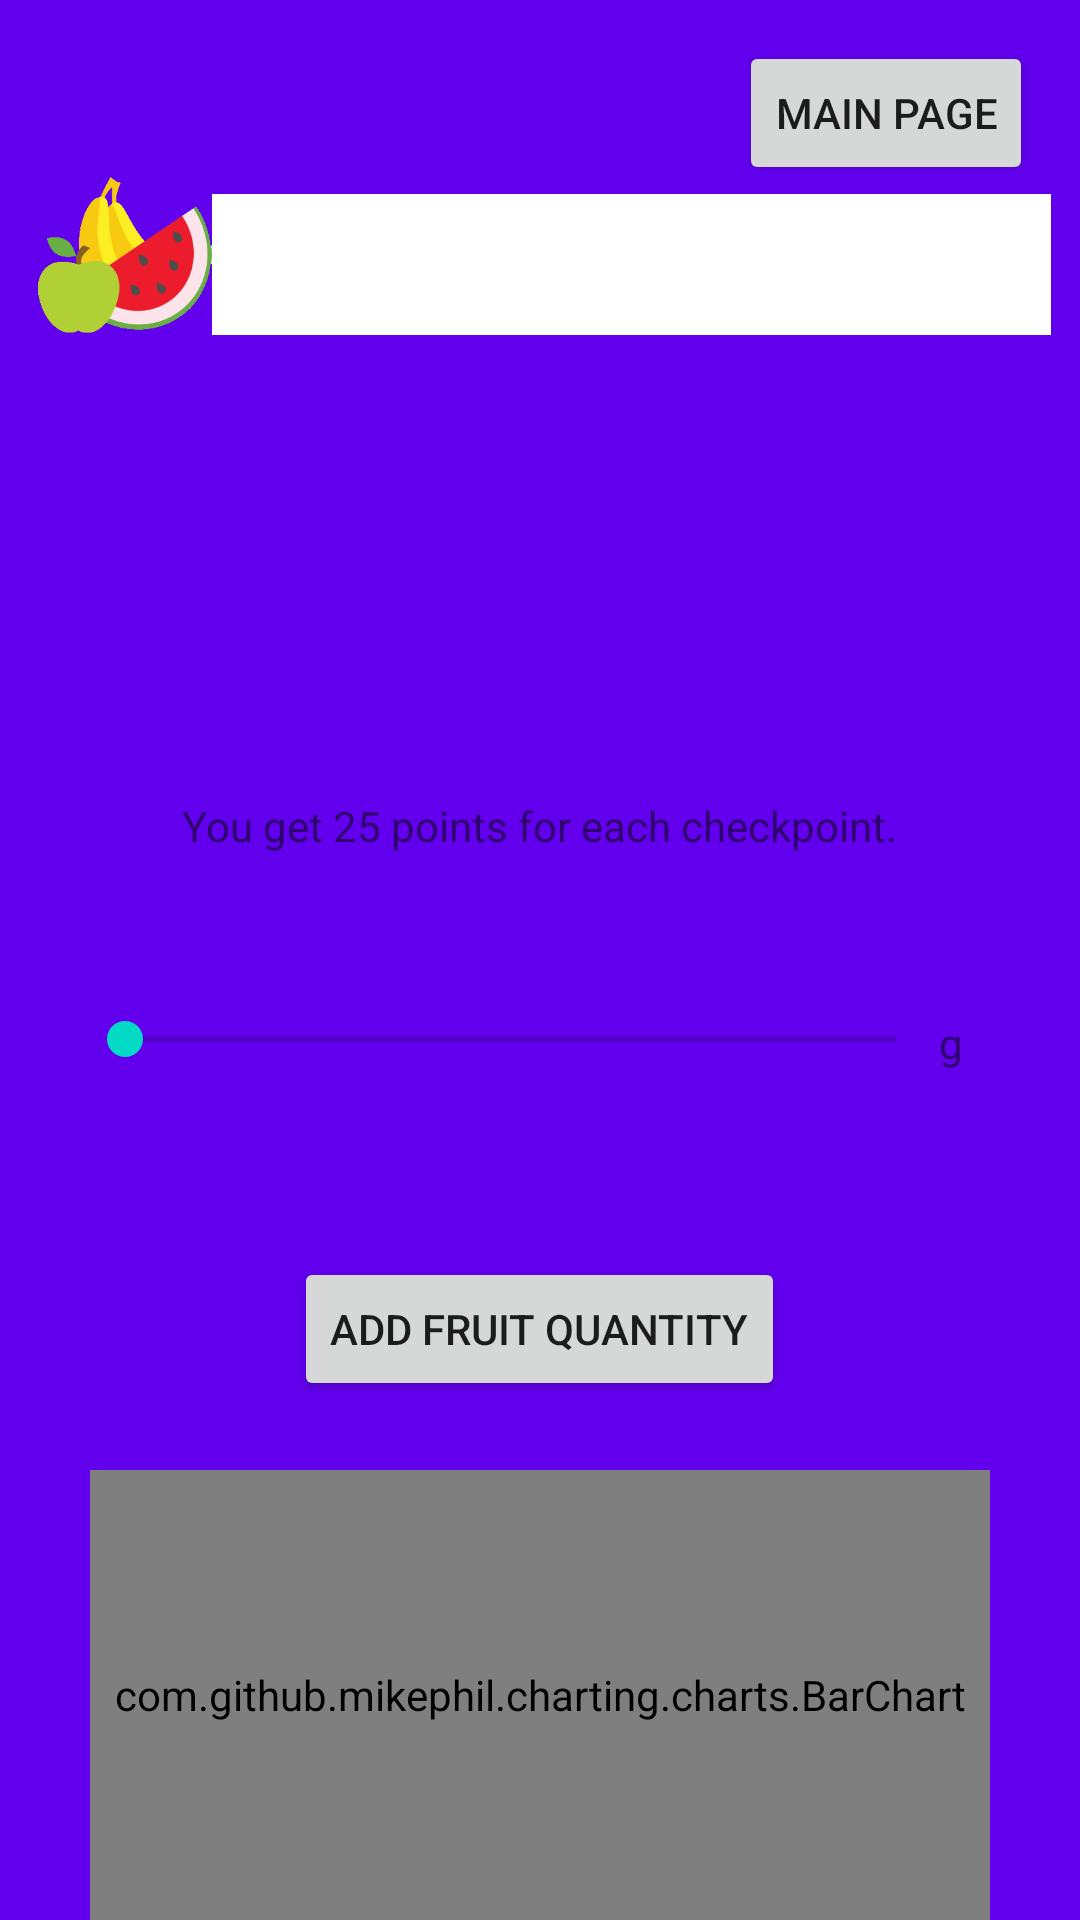

Produce the Android XML layout that renders to this screen, including the resource entries it uses.
<!-- AndroidManifest.xml: application theme Theme.HealthRaceApp -->
<!-- res/layout/activity_fruit.xml -->
<?xml version="1.0" encoding="utf-8"?>
<androidx.constraintlayout.widget.ConstraintLayout xmlns:android="http://schemas.android.com/apk/res/android"
    xmlns:app="http://schemas.android.com/apk/res-auto"
    xmlns:tools="http://schemas.android.com/tools"
    android:layout_width="match_parent"
    android:layout_height="match_parent"
    android:background="@color/purple_500"
    tools:context=".FruitActivity">

    <ProgressBar
        android:id="@+id/progressBar"
        style="?android:attr/progressBarStyleHorizontal"
        android:layout_width="290dp"
        android:layout_height="83dp"
        android:layout_marginStart="10dp"
        android:layout_marginLeft="10dp"
        android:indeterminate="false"
        android:max="500"
        android:progress="0"
        android:progressDrawable="@drawable/progressbar"
        app:layout_constraintBottom_toBottomOf="parent"
        app:layout_constraintEnd_toEndOf="parent"
        app:layout_constraintHorizontal_bias="0.841"
        app:layout_constraintStart_toStartOf="parent"
        app:layout_constraintTop_toTopOf="parent"
        app:layout_constraintVertical_bias="0.084"
        tools:ignore="MissingConstraints" />

    <TextView
        android:id="@+id/textView"
        android:layout_width="175dp"
        android:layout_height="25dp"
        android:layout_margin="20dp"
        android:layout_marginStart="10dp"
        android:layout_marginLeft="10dp"
        android:gravity="center"
        app:layout_constraintBottom_toBottomOf="parent"
        app:layout_constraintEnd_toEndOf="parent"
        app:layout_constraintHorizontal_bias="0.477"
        app:layout_constraintStart_toStartOf="parent"
        app:layout_constraintTop_toTopOf="parent"
        app:layout_constraintVertical_bias="0.634"
        tools:ignore="MissingConstraints" />

    <SeekBar
        android:id="@+id/seekBar"
        android:layout_width="289dp"
        android:layout_height="58dp"
        android:layout_marginStart="10dp"
        android:layout_marginLeft="10dp"
        android:max="500"
        android:progress="0"
        app:layout_constraintBottom_toBottomOf="parent"
        app:layout_constraintEnd_toEndOf="parent"
        app:layout_constraintHorizontal_bias="0.258"
        app:layout_constraintStart_toStartOf="parent"
        app:layout_constraintTop_toTopOf="parent"
        app:layout_constraintVertical_bias="0.545"
        tools:ignore="MissingConstraints" />

    <Button
        android:id="@+id/buttonAdd"
        android:layout_width="wrap_content"
        android:layout_height="wrap_content"
        android:layout_marginStart="10dp"
        android:layout_marginLeft="10dp"
        android:text="Add Fruit Quantity"
        app:layout_constraintBottom_toBottomOf="parent"
        app:layout_constraintEnd_toEndOf="parent"
        app:layout_constraintHorizontal_bias="0.472"
        app:layout_constraintStart_toStartOf="parent"
        app:layout_constraintTop_toTopOf="parent"
        app:layout_constraintVertical_bias="0.708"
        tools:ignore="MissingConstraints" />

    <Button
        android:id="@+id/buttonMainPage"
        android:layout_width="wrap_content"
        android:layout_height="wrap_content"
        android:layout_marginStart="10dp"
        android:layout_marginLeft="10dp"
        android:text="Main Page"
        app:layout_constraintBottom_toBottomOf="parent"
        app:layout_constraintEnd_toEndOf="parent"
        app:layout_constraintHorizontal_bias="0.938"
        app:layout_constraintStart_toStartOf="parent"
        app:layout_constraintTop_toTopOf="parent"
        app:layout_constraintVertical_bias="0.023"
        tools:ignore="MissingConstraints"
        />

    <ImageView
        android:id="@+id/imageView"
        android:layout_width="73dp"
        android:layout_height="58dp"
        app:layout_constraintBottom_toBottomOf="parent"
        app:layout_constraintEnd_toEndOf="parent"
        app:layout_constraintHorizontal_bias="0.018"
        app:layout_constraintStart_toStartOf="parent"
        app:layout_constraintTop_toTopOf="parent"
        app:layout_constraintVertical_bias="0.096"
        app:srcCompat="@drawable/fruit"
        tools:ignore="MissingConstraints" />

    <TextView
        android:id="@+id/intakeProgress"
        android:layout_width="371dp"
        android:layout_height="119dp"
        android:gravity="center"
        app:layout_constraintBottom_toBottomOf="parent"
        app:layout_constraintEnd_toEndOf="parent"
        app:layout_constraintStart_toStartOf="parent"
        app:layout_constraintTop_toTopOf="parent"
        app:layout_constraintVertical_bias="0.235"
        tools:ignore="MissingConstraints" />

    <TextView
        android:id="@+id/checkpoint"
        android:layout_width="332dp"
        android:layout_height="80dp"
        android:gravity="center"
        android:text="You get 25 points for each checkpoint."
        app:layout_constraintBottom_toBottomOf="parent"
        app:layout_constraintEnd_toEndOf="parent"
        app:layout_constraintHorizontal_bias="0.493"
        app:layout_constraintStart_toStartOf="parent"
        app:layout_constraintTop_toTopOf="parent"
        app:layout_constraintVertical_bias="0.42"
        tools:ignore="MissingConstraints" />

    <TextView
        android:id="@+id/grams"
        android:layout_width="51dp"
        android:layout_height="29dp"
        android:gravity="center"
        android:text="g"
        app:layout_constraintBottom_toBottomOf="parent"
        app:layout_constraintEnd_toEndOf="parent"
        app:layout_constraintHorizontal_bias="0.944"
        app:layout_constraintStart_toStartOf="parent"
        app:layout_constraintTop_toTopOf="parent"
        app:layout_constraintVertical_bias="0.545"
        tools:ignore="MissingConstraints" />

    <com.github.mikephil.charting.charts.BarChart
        android:id="@+id/barChartFruit"
        android:layout_width="300dp"
        android:layout_height="150dp"
        app:layout_constraintBottom_toBottomOf="parent"
        app:layout_constraintEnd_toEndOf="parent"
        app:layout_constraintStart_toStartOf="parent"
        tools:ignore="MissingConstraints" />


</androidx.constraintlayout.widget.ConstraintLayout>
<!-- resources referenced by this layout -->
<resources>
  <color name="purple_500">#FF6200EE</color>
  <!-- drawable fruit: png bitmap (drawable, 15197 bytes) -->
  <!-- drawable progressbar (drawable) -->
  <?xml version="1.0" encoding="utf-8"?>
  <layer-list xmlns:android="http://schemas.android.com/apk/res/android">
      <item
          android:id="@android:id/background"
          android:gravity="center_vertical|fill_horizontal">
          <shape android:shape="rectangle">
              <size android:height="47dp"/>
              <solid android:color="@color/white"/>
          </shape>
      </item>
      <item
          android:id="@android:id/progress"
          android:gravity="center_vertical|fill_horizontal">
          <scale android:scaleWidth="10%">
              <shape android:shape="rectangle">
                  <size android:height="45dp"/>
                  <solid android:color="@color/green"/>
              </shape>
          </scale>
      </item>
  </layer-list>
  <style name="Theme.HealthRaceApp" parent="Theme.MaterialComponents.DayNight.DarkActionBar">
          
          <item name="colorPrimary">@color/purple_500</item>
          <item name="colorPrimaryVariant">@color/purple_700</item>
          <item name="colorOnPrimary">@color/white</item>
          
          <item name="colorSecondary">@color/teal_200</item>
          <item name="colorSecondaryVariant">@color/teal_700</item>
          <item name="colorOnSecondary">@color/black</item>
          
          <item name="android:statusBarColor" tools:targetApi="l">?attr/colorPrimaryVariant</item>
          
      </style>
  <color name="white">#FFFFFFFF</color>
  <color name="green">#0bb839</color>
  <color name="purple_700">#FF3700B3</color>
  <color name="teal_200">#FF03DAC5</color>
  <color name="teal_700">#FF018786</color>
  <color name="black">#FF000000</color>
</resources>
